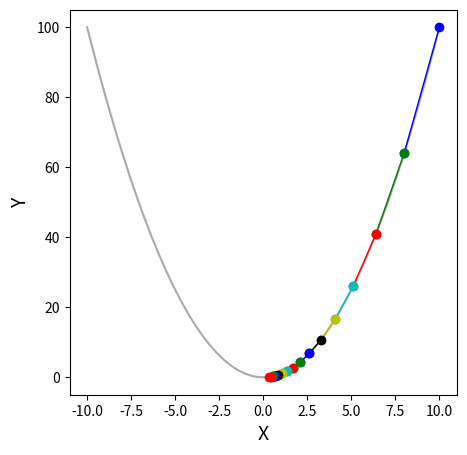

Python code for this plot:
from os import times
import matplotlib.pyplot as plt
import numpy as np

# fx的函数值


def fx(x):
    return x**2


# 定义梯度下降算法

def gradient_descent():
    # 迭代次数
    times = 15
    # 学习率
    alpha = 0.1

    # 设定x的初始值
    x = 10

    # 设定x轴的坐标系
    x_axis = np.linspace(-10, 10)

    # 设定画布大小
    fig = plt.figure(1, figsize=(5, 5))

    # 设定画布内只有一个图
    ax = fig.add_subplot(1, 1, 1)

    ax.set_xlabel("X", fontsize=14)
    ax.set_ylabel("Y", fontsize=14)

    # 作图
    ax.plot(x_axis, fx(x_axis), color="#aaaaaa")

    # b: blue
    # g: green
    # r: red
    # c: cyan
    # m: magenta
    # y: yellow
    # k: black
    # w: white
    colors = [u'b', u'g', u'r', u'c', u'y', u'k']

    for i in range(times):
        x1 = x
        y1 = fx(x)

        print("第%d次迭代: x=%f, y=%f" % (i + 1, x, y1))

        x = x - alpha * 2 * x
        y = fx(x)
        colorindex = i % len(colors)
        ax.plot([x1, x], [y1, y], 'ko', lw=1,
                ls='-', color=colors[colorindex])

    plt.show()


if __name__ == '__main__':
    gradient_descent()
